Run: headless pygame with SDL's dummy video driver; simulated clock (each Clock.tick advances the game by its frame time, no real sleeping); random seed 0; keys injected as events and as key.get_pressed() state; no mouse input.
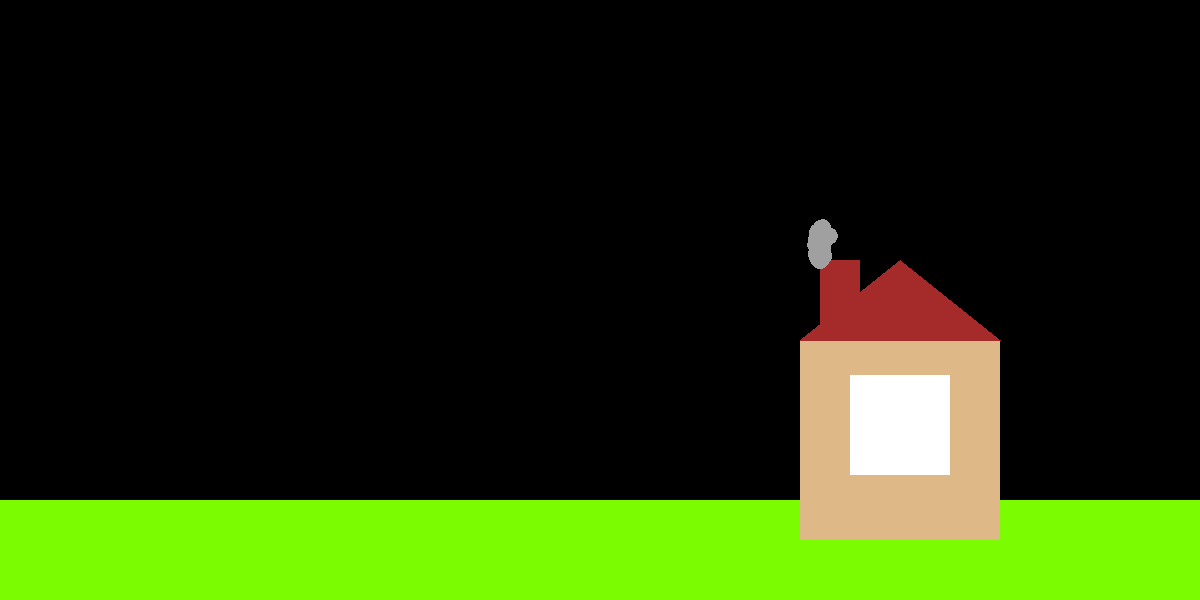
Frame 1 of 4 · flips 1–60 · no input
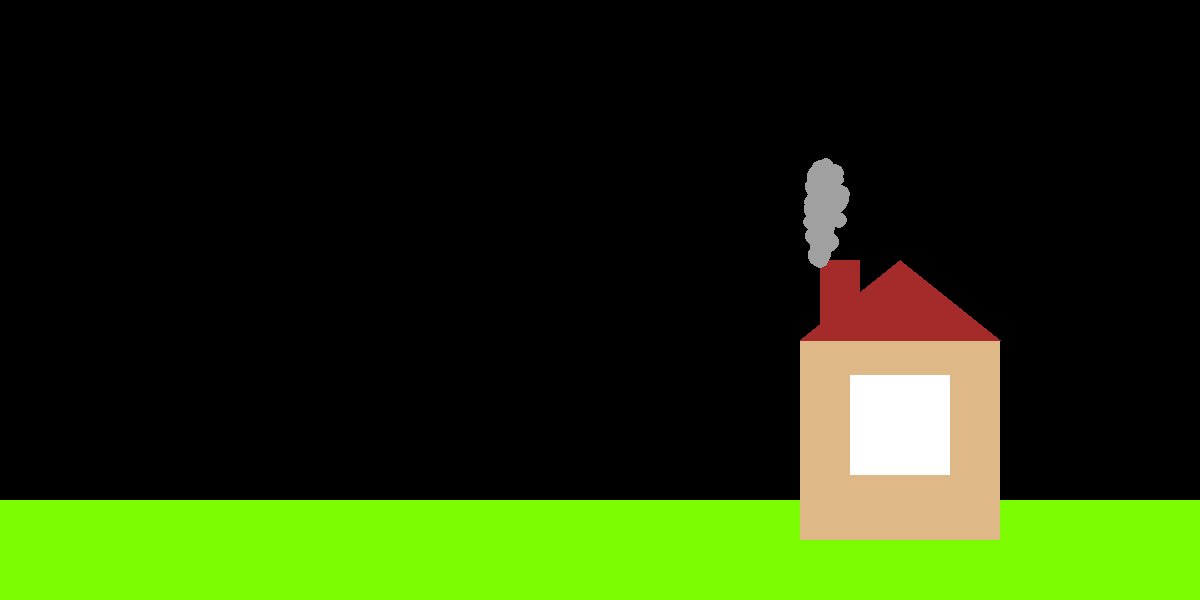
Frame 2 of 4 · flips 61–180 · tapped SPACE, RETURN · held RIGHT (→), D
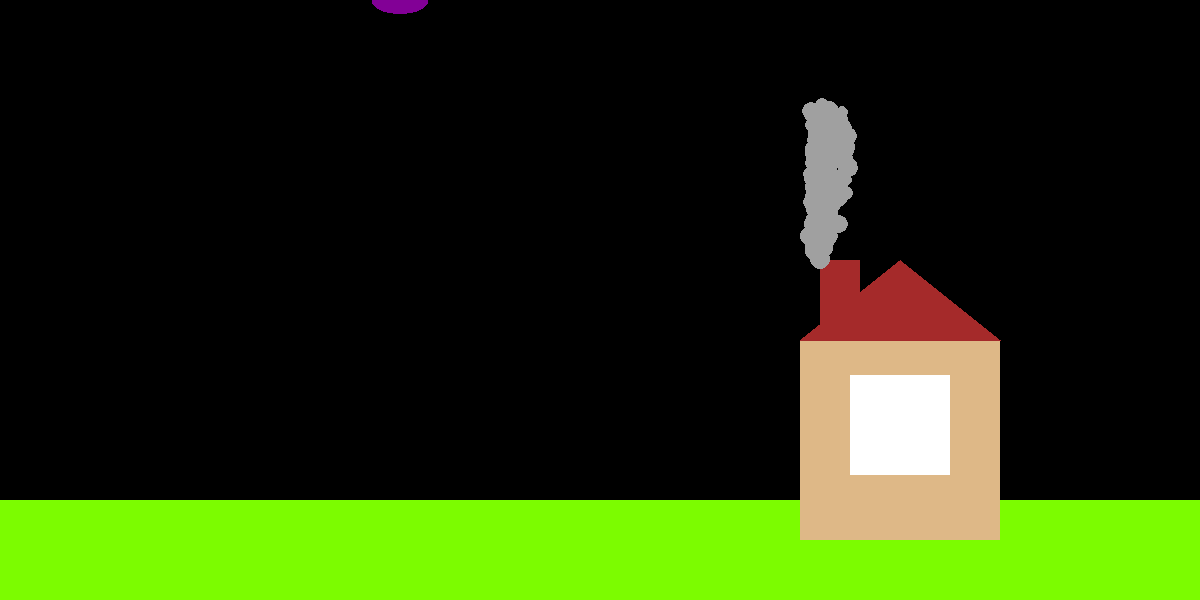
Frame 3 of 4 · flips 181–300 · held DOWN (↓), S
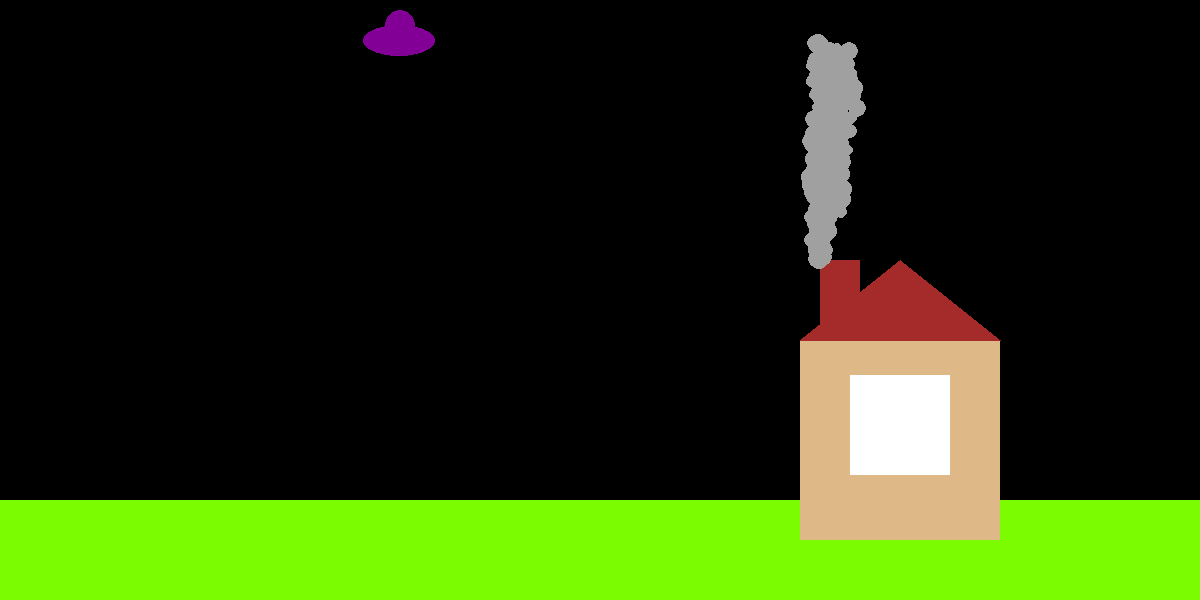
Frame 4 of 4 · flips 301–420 · held LEFT (←), A, UP (↑), W

The pygame program that drew these frames:

from random import randint, random

import pygame

size = (1200, 600)

a, b = 70, 30
k = 0.1

house_color = (222, 184, 135)
roof_color = (165, 42, 42)
smoke_color = (160, 160, 160)
ufo_color = (130, 0, 150)
WHITE = (255, 255, 255)
GREEN = (124, 252, 0)

x_ufo, y_ufo = 400, -100
x_house, y_house = 800, 260
x_window = x_house + 50
y_window = y_house + 40
smoke = []

window = pygame.display.set_mode(size)
screen = pygame.Surface(size)

while True:
    for i in pygame.event.get():
        if i.type == pygame.QUIT:
            break

    if y_ufo < 400:
        y_ufo += 0.3
        k += 0.001

    screen.fill((0, 0, 0))
    # UFO
    pygame.draw.ellipse(screen, ufo_color, (x_ufo - a * k, y_ufo, 2 * a * k, 2 * b * k))
    pygame.draw.circle(screen, ufo_color, (x_ufo, int(y_ufo)), int(k * b))

    # Дом
    pygame.draw.rect(screen, GREEN, (0, 500, 1200, 900))
    pygame.draw.rect(screen, house_color, (x_house, y_house + 80, 200, 200))
    pygame.draw.rect(screen, WHITE, (x_window, y_window + 75, 100, 100))
    pygame.draw.polygon(screen, roof_color,
                        ((x_house, y_house + 80), (x_house + 200, y_house + 80), (x_house + 100, y_house)))
    pygame.draw.rect(screen, roof_color, (x_house + 20, y_house, 40, 80))

    # Дым
    if len(smoke) < 500:
        smoke.append([x_house + 20, y_house, randint(5, 10)])
    for pos in range(len(smoke)):
        if smoke[pos][1] < y_house - 260:
            smoke[pos][1] = y_house
        else:
            smoke[pos][1] -= random()
            smoke[pos][0] += random() * 2 - 1
            if smoke[pos][0] < x_house + 10 or smoke[pos][0] > x_house + 20 + 50:
                smoke[pos][0] = x_house + 20 + 20
            pygame.draw.circle(screen, smoke_color, (int(smoke[pos][0]), int(smoke[pos][1])), smoke[pos][2])

    window.blit(screen, (0, 0))
    pygame.display.flip()
